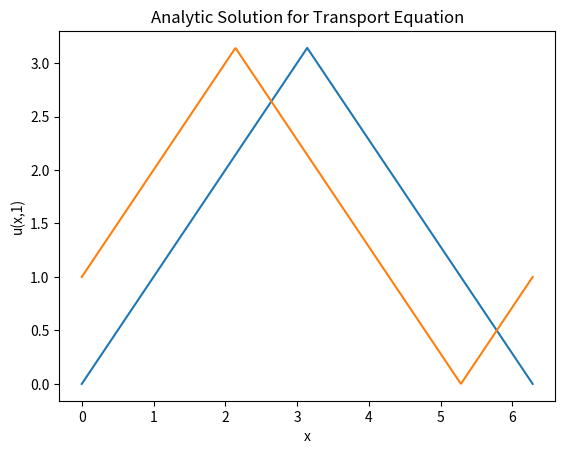
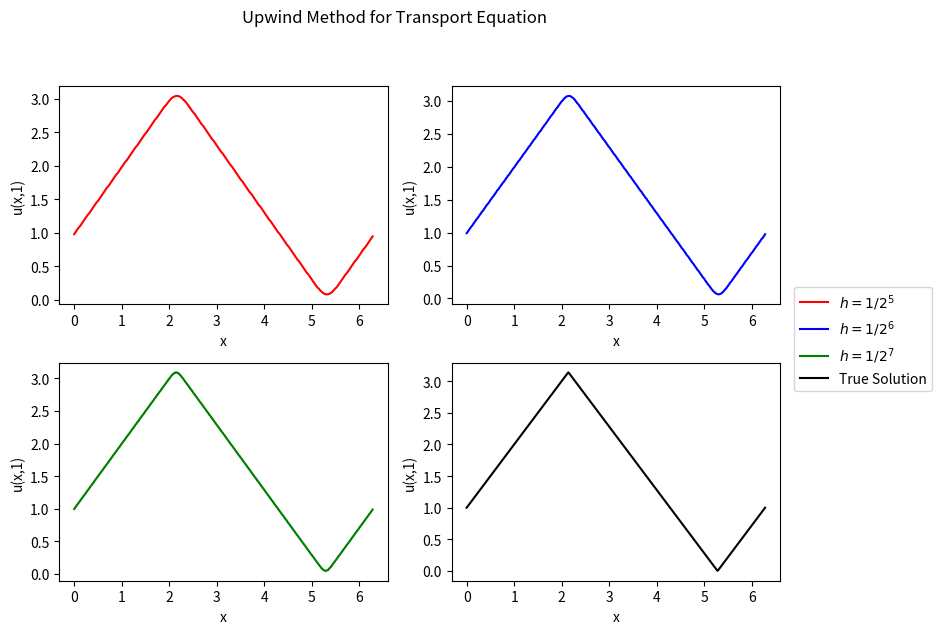
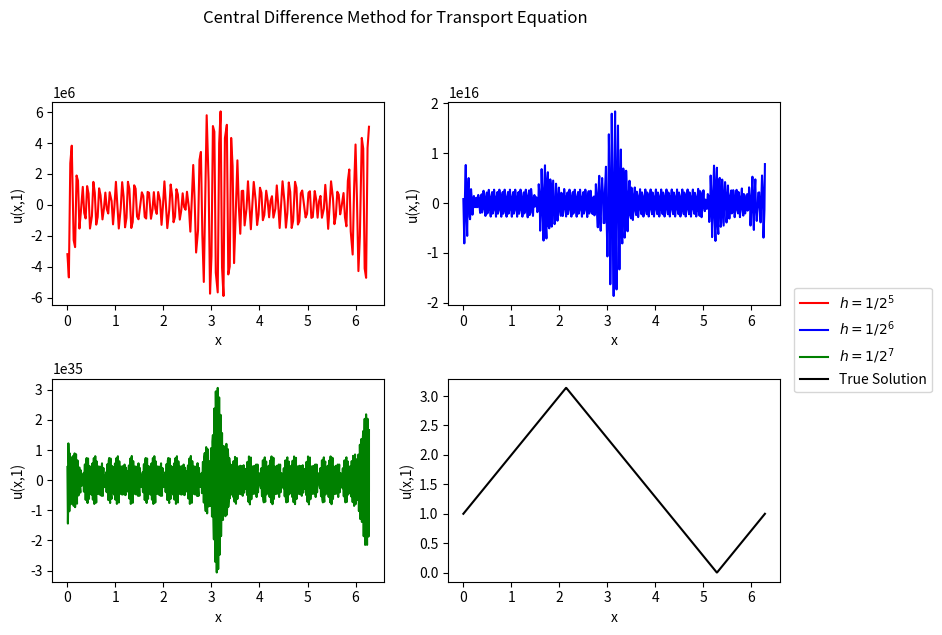
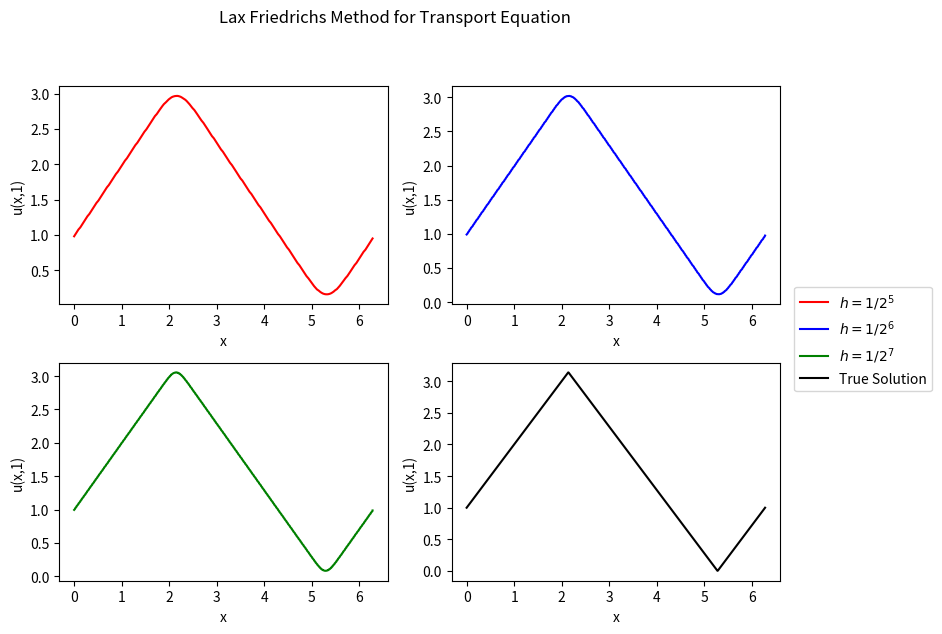
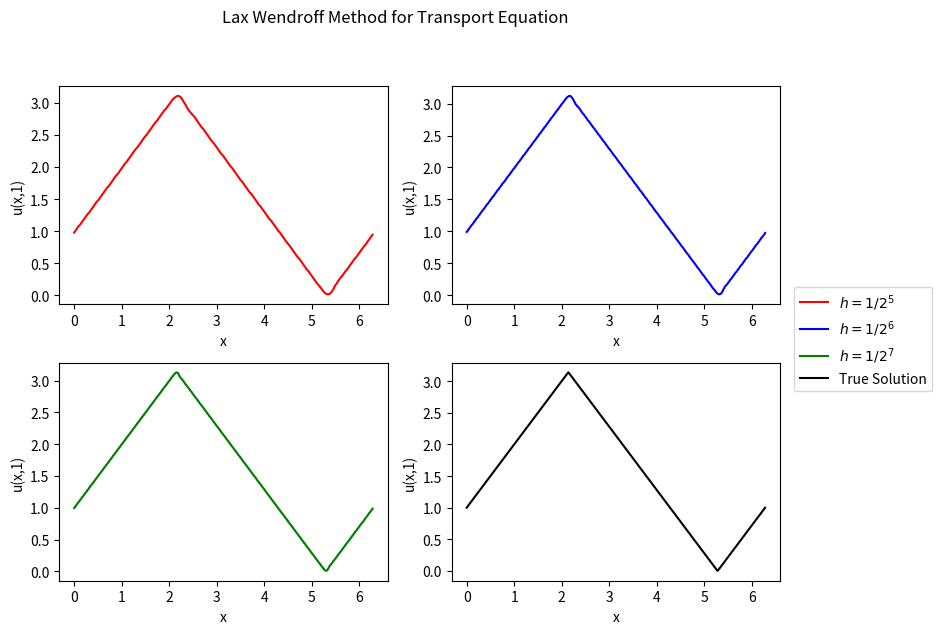
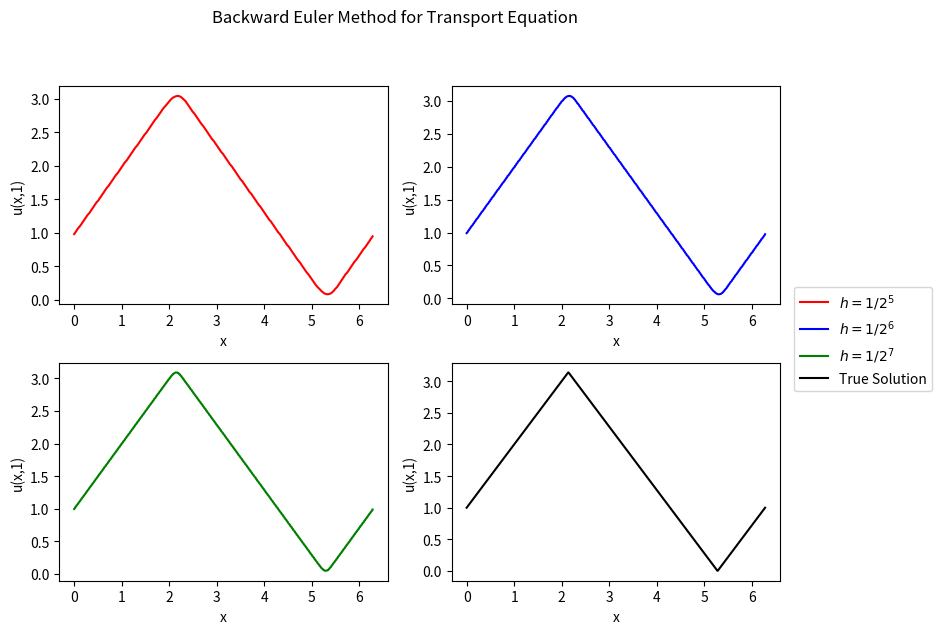
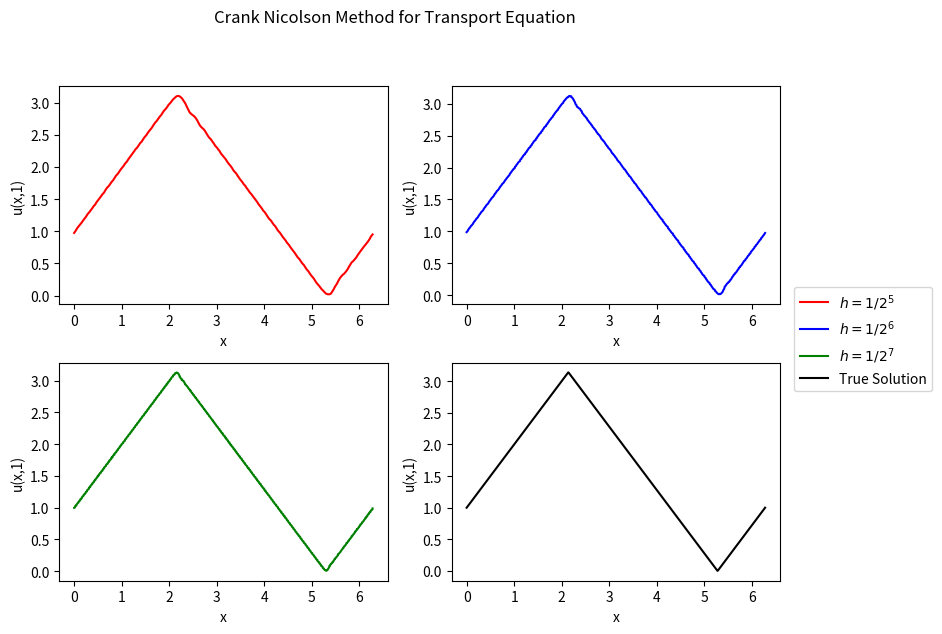

These charts were generated, in order, by the following Python code:
# -*- coding: utf-8 -*-
"""
Created on Fri Oct  1 00:02:07 2021

[redacted]
"""

#useful math functions and everything else
import numpy as np

#useful for setting up matrices
from scipy.sparse import spdiags

#for plotting our histograms and contours
import matplotlib.pyplot as plt

#Problem 6

## Define our initial condition here
def f(x):
    x = x % (2*np.pi)
    y= np.piecewise(
        x,
        [(0 <= x)&(x <= np.pi),  (np.pi < x)&(x < 2*np.pi)     ],
        [lambda x: x, lambda x: 2*np.pi - x,0])
    return y

#define stepsizes up here
h = 0.5**np.array([5,6,7])
q = np.linspace(start=0, stop = 2*np.pi, num = int(2*np.pi/h[2] - 1))
plt.plot(q,f(q))

#self explanatory
plt.xlabel('x')
plt.ylabel('u(x,0)')
plt.title('Transport Equation Initial Condition')


# Function that stores different methods on how to solve 1D transport equation
def Transport_Equation(h,l,x0,xN,tK,method):
    '''
    MODEL PARAMETERS:
        h - step size in space
        l - specifies relationship between stepsizes (i.e l = k/h)
        c - speed of the wave
        x0,xN -  is the boundary for space variable
        tK - boundaries for time variable
        eta - diffusive coefficient
        f- our initial condition u(x,0)=f(x)
        method - Fully Implicit (Full) or Semi-Implicit (Semi)
    '''    
    ### step size in time
    k = h*l
    
    #sigma values for Lax-Wendroff and Lax-Friedrichs
    sig_w = l/2; sig_f = 1/(2*l)

    ### CALCULATE GRID SPACES
    x = np.linspace(start = x0, stop = xN, num = int( ((xN - x0)/h) - 1) )
    t = np.linspace(start = 0, stop = tK, num = int( (tK /k) - 1) )
    
    #need to round grid space for x
    x = np.around(x,2)
    ### LENGTHS OF GRIDSPACES
    N, K = len(x), len(t)

    #solution
    u = np.zeros( (N,K) )
    #initial data
    u[:,0] = f(x)
    
    #for creating sparse matrices
    o = np.ones(N)

    #which diagonals we want to define our values on for sparse matrix
    diags = (1-N,-1,0,1,N-1); upwind_diag = (1-N,0,1)
    
    #calculations for fully implicit method
    if method =="Upwind":
        A = spdiags( [l*o,(1-l)*o,l*o], upwind_diag, N, N).toarray()
        for j in range(1,K):
            u[:,j] = A.dot(u[:,j-1])
        return u, x
    if method =="Central":
        A = spdiags( [l*o,-l*o, o, l*o,-l*o], diags, N, N).toarray()
        for j in range(1,K):
            u[:,j] = A.dot(u[:,j-1])
        return u, x
    elif method =="Backward":
        A = spdiags([-0.5*l*o,0.5*l*o, o, -0.5*l*o,0.5*l*o], diags, N, N).toarray()
        B = np.linalg.inv(A)
        for j in range(1,K):
            u[:,j] = B.dot(u[:,j-1])
        return u, x
    elif method == "Crank-Nicolson":
        theta = 1/2
        #FOR CONVENIENCE (i.e. so I can still see what's written)
        a = (1-theta)*l/2; b = theta*l/2
        A = spdiags( [-a*o,a*o,o,-a*o,a*o], diags, N, N).toarray()
        B = spdiags( [b*o,-b*o,o,b*o,-b*o],  diags, N, N).toarray()
        C = np.matmul(np.linalg.inv(A),B)
        for j in range(1,K):
            u[:,j] = C.dot(u[:,j-1])
        return u, x
    elif method == "Lax-Wendroff":
        a, b, c = (sig_w*l- l/2), (1-2*sig_w*l), (sig_w*l+ l/2)
        A = spdiags( [c*o,a*o, b*o, c*o,a*o], diags, N, N).toarray()
        for j in range(1,K):
            u[:,j] = A.dot(u[:,j-1])
        return u, x
    elif method == "Lax-Friedrichs":
        a, b, c = (sig_f*l- l/2), (1-2*sig_f*l), (sig_f*l+ l/2)
        A = spdiags( [c*o,a*o, b*o, c*o,a*o], diags, N, N).toarray()
        for j in range(1,K):
            u[:,j] = A.dot(u[:,j-1])
        return u, x

### Theoretical soln
def u(x,t):
    #let's us define a piecewise function
    tau = 2*np.pi
    z = x+t
    z = z % tau
    y= np.piecewise(
        z,
        [(0 <= z)&(z <= np.pi),  (np.pi <= z)&(z <= 2*np.pi)     ],
        [lambda z: z, lambda z: 2*np.pi - (z), 0])
    return y

plt.plot(q,u(q,1))
plt.xlabel('x')
plt.ylabel('u(x,1)')
plt.title('Analytic Solution for Transport Equation')

### Upwind Method
u_UM1 = Transport_Equation(h=h[0],l=0.5,x0=0,xN=2*np.pi,tK=1,method = "Upwind")
u_UM2 = Transport_Equation(h=h[1],l=0.5,x0=0,xN=2*np.pi,tK=1,method = "Upwind")
u_UM3 = Transport_Equation(h=h[2],l=0.5,x0=0,xN=2*np.pi,tK=1,method = "Upwind")

fig, axs = plt.subplots(2, 2,figsize=(8,6))
axs[0, 0].plot(u_UM1[1], u_UM1[0][:,-1],color='r', label=f'$h = 1/2^{5}$')
axs[0, 0].set(xlabel="x", ylabel="u(x,1)")

axs[0, 1].plot(u_UM2[1], u_UM2[0][:,-1],color='b', label=f'$h = 1/2^{6}$')
axs[0, 1].set(xlabel="x", ylabel="u(x,1)")

axs[1, 0].plot(u_UM3[1], u_UM3[0][:,-1],color='g',label = f'$h = 1/2^{7}$' )
axs[1, 0].set(xlabel="x", ylabel="u(x,1)")

axs[1, 1].plot(q, u(q,1),color='black',label='True Solution')
axs[1, 1].set(xlabel="x", ylabel="u(x,1)")

fig.legend(bbox_to_anchor=(1.18,0.5),loc='center right')
fig.suptitle('Upwind Method for Transport Equation', y = 1.05)
fig.tight_layout()

#Central Difference Method
u_CM1 = Transport_Equation(h=h[0],l=0.5,x0=0,xN=2*np.pi,tK=1,method = "Central")
u_CM2 = Transport_Equation(h=h[1],l=0.5,x0=0,xN=2*np.pi,tK=1,method = "Central")
u_CM3 = Transport_Equation(h=h[2],l=0.5,x0=0,xN=2*np.pi,tK=1,method = "Central")

fig, axs = plt.subplots(2, 2,figsize=(8,6))
axs[0, 0].plot(u_CM1[1], u_CM1[0][:,-1],color='r', label=f'$h = 1/2^{5}$')
axs[0, 0].set(xlabel="x", ylabel="u(x,1)")

axs[0, 1].plot(u_CM2[1], u_CM2[0][:,-1],color='b', label=f'$h = 1/2^{6}$')
axs[0, 1].set(xlabel="x", ylabel="u(x,1)")

axs[1, 0].plot(u_CM3[1], u_CM3[0][:,-1],color='g',label = f'$h = 1/2^{7}$' )
axs[1, 0].set(xlabel="x", ylabel="u(x,1)")

axs[1, 1].plot(q, u(q,1),color='black',label="True Solution")
axs[1, 1].set(xlabel="x", ylabel="u(x,1)")

fig.legend(bbox_to_anchor=(1.18,0.5),loc='center right')
fig.suptitle('Central Difference Method for Transport Equation', y = 1.05)
fig.tight_layout()

#Lax Friedrichs Scheme
u_LF1 = Transport_Equation(h=h[0],l=0.5,x0=0,xN=2*np.pi,tK=1,
                           method = "Lax-Friedrichs")
u_LF2 = Transport_Equation(h=h[1],l=0.5,x0=0,xN=2*np.pi,tK=1,
                           method = "Lax-Friedrichs")
u_LF3 = Transport_Equation(h=h[2],l=0.5,x0=0,xN=2*np.pi,tK=1,
                           method = "Lax-Friedrichs")

fig, axs = plt.subplots(2, 2,figsize=(8,6))
axs[0, 0].plot(u_LF1[1], u_LF1[0][:,-1],color='r', label=f'$h = 1/2^{5}$')
axs[0, 0].set(xlabel="x", ylabel="u(x,1)")

axs[0, 1].plot(u_LF2[1], u_LF2[0][:,-1],color='b', label=f'$h = 1/2^{6}$')
axs[0, 1].set(xlabel="x", ylabel="u(x,1)")

axs[1, 0].plot(u_LF3[1], u_LF3[0][:,-1],color='g',label = f'$h = 1/2^{7}$' )
axs[1, 0].set(xlabel="x", ylabel="u(x,1)")

axs[1, 1].plot(q, u(q,1),color='black',label="True Solution")
axs[1, 1].set(xlabel="x", ylabel="u(x,1)")

fig.legend(bbox_to_anchor=(1.18,0.5),loc='center right')
fig.suptitle('Lax Friedrichs Method for Transport Equation', y = 1.05)
fig.tight_layout()

#Lax-Wendroff Scheme
u_LW1 = Transport_Equation(h=h[0],l=0.5,x0=0,xN=2*np.pi,tK=1,
                           method = "Lax-Wendroff")
u_LW2 = Transport_Equation(h=h[1],l=0.5,x0=0,xN=2*np.pi,tK=1,
                           method = "Lax-Wendroff")
u_LW3 = Transport_Equation(h=h[2],l=0.5,x0=0,xN=2*np.pi,tK=1,
                           method = "Lax-Wendroff")

fig, axs = plt.subplots(2, 2,figsize=(8,6))
axs[0, 0].plot(u_LW1[1], u_LW1[0][:,-1],color='r', label=f'$h = 1/2^{5}$')
axs[0, 0].set(xlabel="x", ylabel="u(x,1)")

axs[0, 1].plot(u_LW2[1], u_LW2[0][:,-1],color='b', label=f'$h = 1/2^{6}$')
axs[0, 1].set(xlabel="x", ylabel="u(x,1)")

axs[1, 0].plot(u_LW3[1], u_LW3[0][:,-1],color='g',label = f'$h = 1/2^{7}$' )
axs[1, 0].set(xlabel="x", ylabel="u(x,1)")

axs[1, 1].plot(q, u(q,1),color='black',label="True Solution")
axs[1, 1].set(xlabel="x", ylabel="u(x,1)")

fig.legend(bbox_to_anchor=(1.18,0.5),loc='center right')
fig.suptitle('Lax Wendroff Method for Transport Equation', y= 1.05)
fig.tight_layout()

#Backwards Euler Scheme
u_BM1 = Transport_Equation(h=h[0],l=0.5,x0=0,xN=2*np.pi,tK=1,method = "Backward")
u_BM2 = Transport_Equation(h=h[1],l=0.5,x0=0,xN=2*np.pi,tK=1,method = "Backward")
u_BM3 = Transport_Equation(h=h[2],l=0.5,x0=0,xN=2*np.pi,tK=1,method = "Backward")

fig, axs = plt.subplots(2, 2,figsize=(8,6))
axs[0, 0].plot(u_BM1[1], u_BM1[0][:,-1],color='r', label=f'$h = 1/2^{5}$')
axs[0, 0].set(xlabel="x", ylabel="u(x,1)")

axs[0, 1].plot(u_BM2[1], u_BM2[0][:,-1],color='b', label=f'$h = 1/2^{6}$')
axs[0, 1].set(xlabel="x", ylabel="u(x,1)")

axs[1, 0].plot(u_BM3[1], u_BM3[0][:,-1],color='g',label = f'$h = 1/2^{7}$' )
axs[1, 0].set(xlabel="x", ylabel="u(x,1)")

axs[1, 1].plot(q, u(q,1),color='black',label="True Solution")
axs[1, 1].set(xlabel="x", ylabel="u(x,1)")

fig.legend(bbox_to_anchor=(1.18,0.5),loc='center right')
fig.suptitle('Backward Euler Method for Transport Equation',y = 1.05)
fig.tight_layout()

#Crank Nicolson Scheme
u_CN1 = Transport_Equation(h=h[0],l=0.5,x0=0,xN=2*np.pi,tK=1,
                           method = "Crank-Nicolson")
u_CN2 = Transport_Equation(h=h[1],l=0.5,x0=0,xN=2*np.pi,tK=1,
                           method = "Crank-Nicolson")
u_CN3 = Transport_Equation(h=h[2],l=0.5,x0=0,xN=2*np.pi,tK=1,
                           method = "Crank-Nicolson")

fig, axs = plt.subplots(2, 2,figsize=(8,6))
axs[0, 0].plot(u_CN1[1], u_CN1[0][:,-1],color='r', label=f'$h = 1/2^{5}$')
axs[0, 0].set(xlabel="x", ylabel="u(x,1)")

axs[0, 1].plot(u_CN2[1], u_CN2[0][:,-1],color='b', label=f'$h = 1/2^{6}$')
axs[0, 1].set(xlabel="x", ylabel="u(x,1)")

axs[1, 0].plot(u_CN3[1], u_CN3[0][:,-1],color='g',label = f'$h = 1/2^{7}$' )
axs[1, 0].set(xlabel="x", ylabel="u(x,1)")

axs[1, 1].plot(q, u(q,1),color='black',label="True Solution")
axs[1, 1].set(xlabel="x", ylabel="u(x,1)")

fig.legend(bbox_to_anchor=(1.18,0.5),loc='center right')
fig.suptitle('Crank Nicolson Method for Transport Equation', y = 1.05)
fig.tight_layout()

### Error calculations in h norm
def h_norm(x,h):
    '''
    PARAMETERS:
        x - vector we're taking the norm of
        h - step size wrt x
    '''
    return np.sqrt(np.dot(x, x) * h)

print(f"The Upwind Method error is {h_norm(u_UM3[0][:,-1]-u(q,1),h[2])}")
print(f"The Central Difference Method error is {h_norm(u_CM3[0][:,-1]-u(q,1),h[2])}")
print(f"The Lax-Friedrichs Method error is {h_norm(u_LF3[0][:,-1]-u(q,1),h[2])}")
print(f"The Lax-Wendroff Method error is {h_norm(u_LW3[0][:,-1]-u(q,1),h[2])}")
print(f"The Backwards Euler Method error is {h_norm(u_BM3[0][:,-1]-u(q,1),h[2])}")
print(f"The Crank-Nicolson Method error is {h_norm(u_CN3[0][:,-1]-u(q,1),h[2])}")


